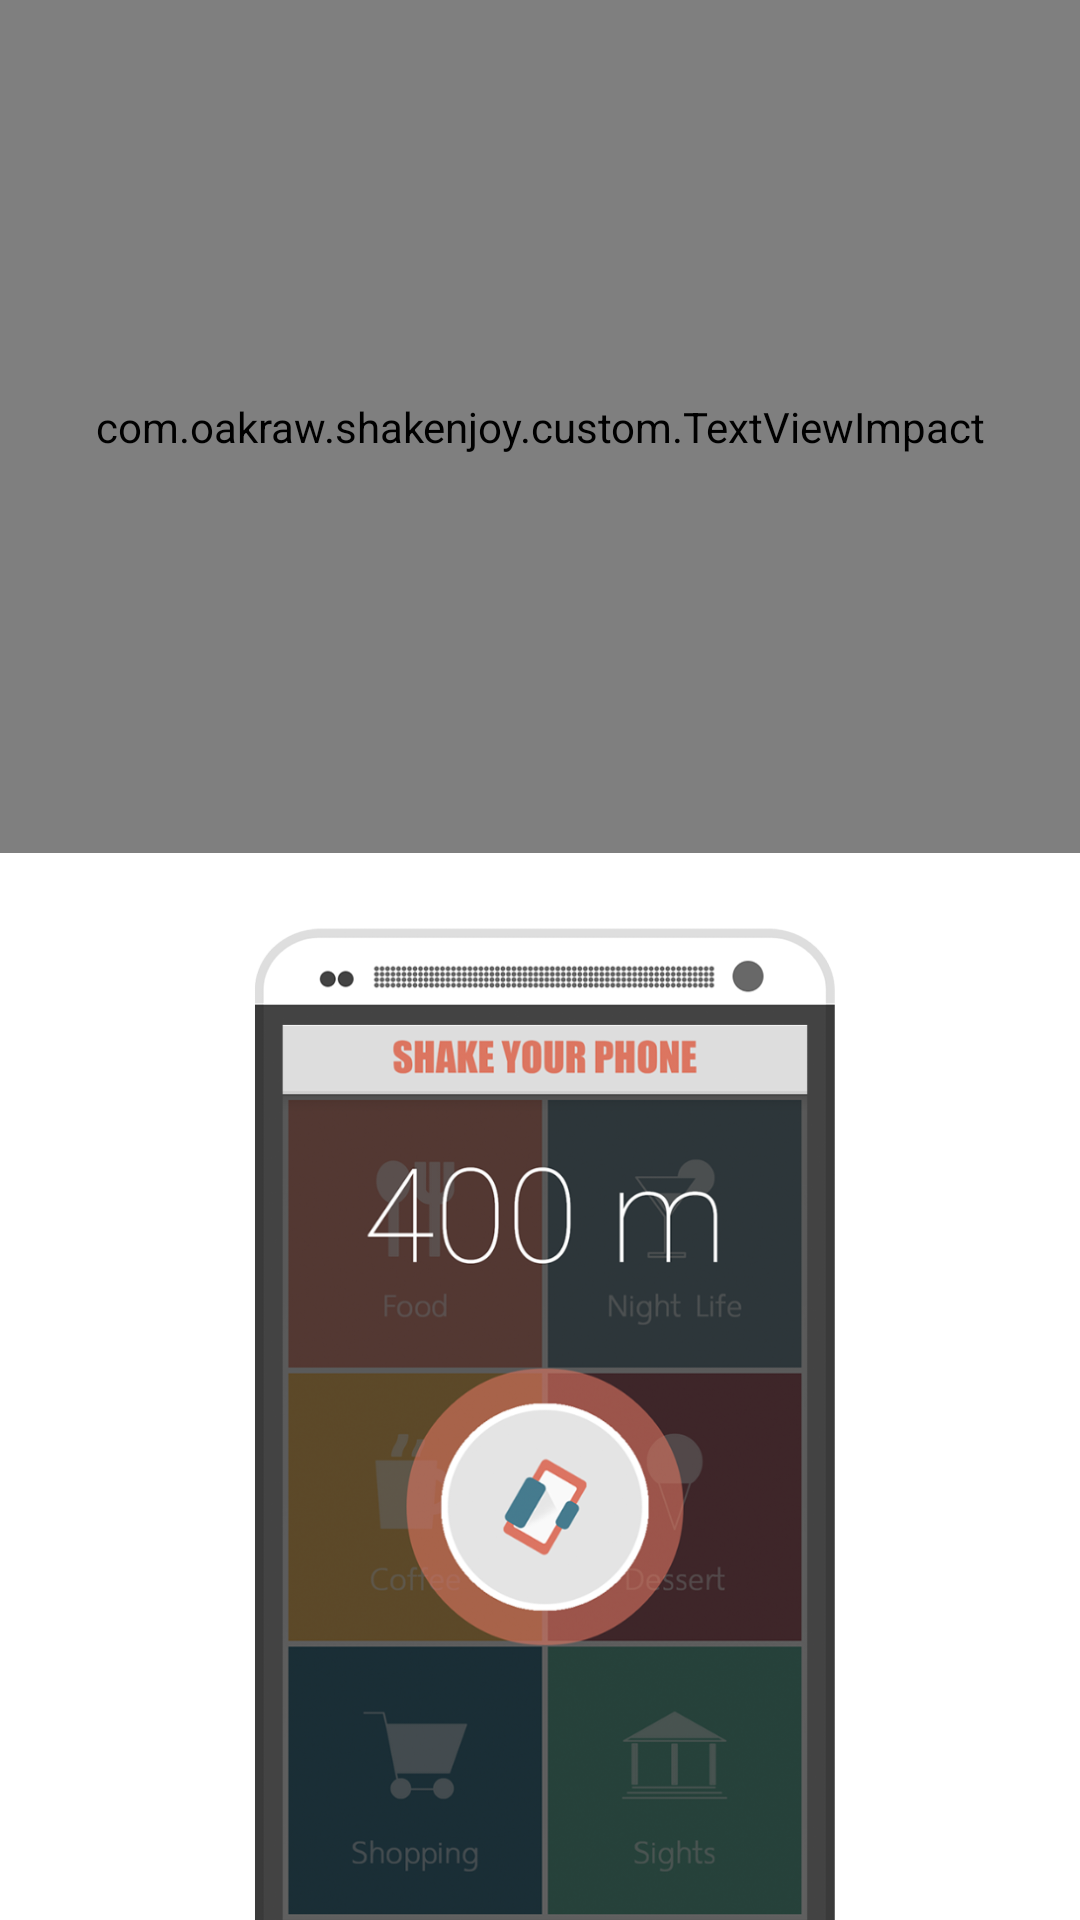

Reconstruct the res/layout file that produces this screen, plus the resources it refers to.
<!-- AndroidManifest.xml: application theme AppTheme -->
<!-- res/layout/fragment2.xml -->
<?xml version="1.0" encoding="utf-8"?>
<LinearLayout xmlns:android="http://schemas.android.com/apk/res/android"
    android:orientation="vertical" android:layout_width="match_parent"
    android:layout_height="match_parent">

    <com.oakraw.shakenjoy.custom.TextViewImpact
        android:layout_width="match_parent"
        android:layout_height="0dp"
        android:layout_weight="4"
        android:text="@string/tutorial2"
        android:layout_margin="@dimen/activity_horizontal_margin"
        android:gravity="center"
        android:textColor="@android:color/white"
        android:textSize="40sp"/>

    <ImageView
        android:layout_width="match_parent"
        android:layout_height="0dp"
        android:layout_weight="5"
        android:src="@drawable/tutorial2"
        android:scaleType="centerInside"/>


</LinearLayout>
<!-- resources referenced by this layout -->
<resources>
  <!-- drawable tutorial2: png bitmap (drawable-hdpi, 314139 bytes) -->
  <string name="tutorial2">Keep shaking for expanding the coverage area.</string>
  <style name="AppTheme" parent="android:Theme.Holo.Light">
          
      </style>
</resources>
